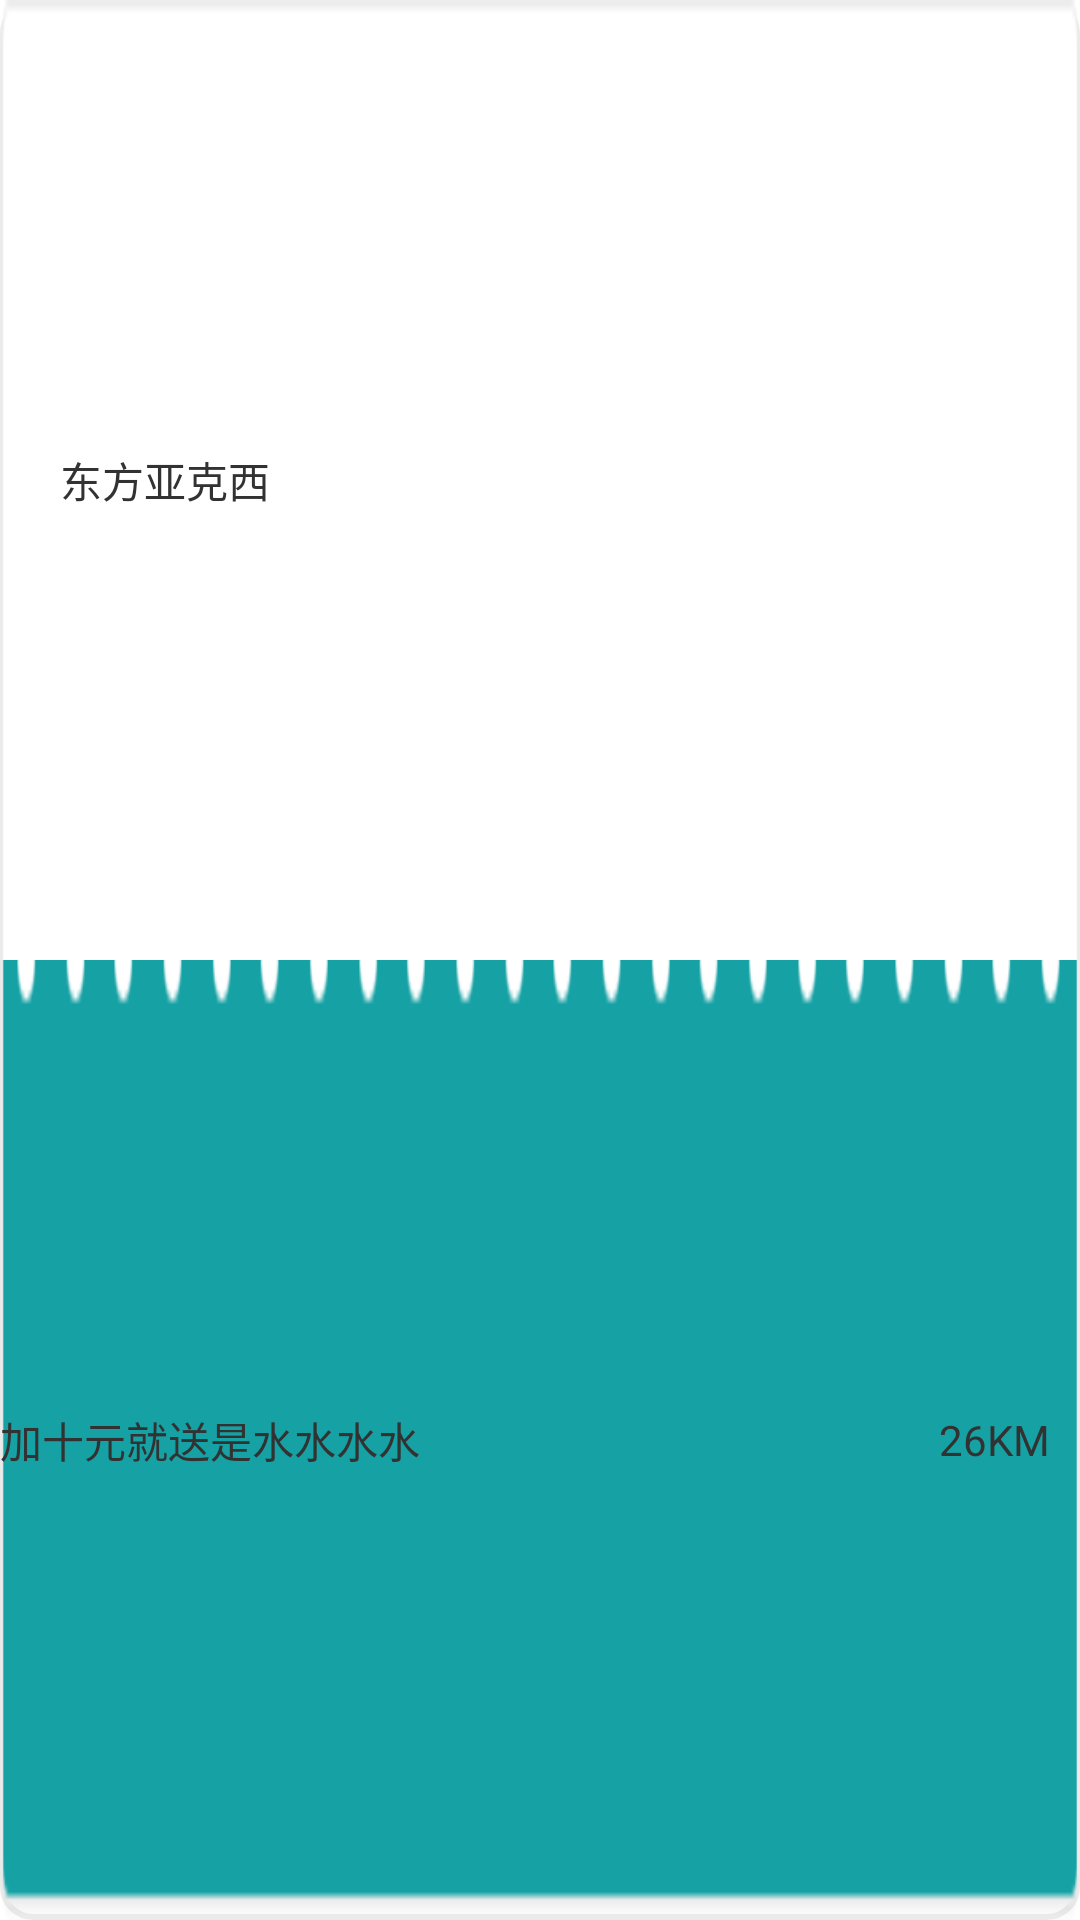

Android layout source for this screen:
<!-- AndroidManifest.xml: application theme AppTheme -->
<!-- res/layout/diet_activity.xml -->
<?xml version="1.0" encoding="utf-8"?>
<LinearLayout xmlns:android="http://schemas.android.com/apk/res/android"
    android:layout_width="match_parent"
    android:layout_height="wrap_content"
    android:orientation="vertical"
    android:background="@drawable/view_backgroud_shape" >

    <LinearLayout
        android:layout_width="fill_parent"
        android:layout_height="0dip"
        android:layout_weight="1"
        android:background="@drawable/e_coupon_up"
        android:orientation="horizontal" >

        <ImageView
            android:layout_width="wrap_content"
            android:layout_height="wrap_content"
            android:layout_gravity="center_vertical"
            android:padding="@dimen/hohels_activity_padding"
            android:src="@drawable/ic_launcher" />

        <TextView
            style="@style/diet_tv_gravity"
            android:layout_width="wrap_content"
            android:layout_height="fill_parent"
            android:text="东方亚克西" />
    </LinearLayout>

    <LinearLayout
        android:layout_width="fill_parent"
        android:layout_height="0dip"
        android:layout_weight="1"
        android:background="@drawable/e_coupon_down"
        android:orientation="horizontal" >

        <TextView
            style="@style/diet_tv_gravity"
            android:layout_width="wrap_content"
            android:layout_height="fill_parent"
            android:text="加十元就送是水水水水" />

        <TextView
            style="@style/diet_tv_distance"
            android:layout_width="fill_parent"
            android:layout_height="fill_parent"
            android:text="26KM" />
    </LinearLayout>

</LinearLayout>
<!-- resources referenced by this layout -->
<resources>
  <dimen name="hohels_activity_padding">10dip</dimen>
  <!-- drawable e_coupon_down: png bitmap (drawable-hdpi, 3761 bytes) -->
  <!-- drawable e_coupon_up: png bitmap (drawable-hdpi, 3399 bytes) -->
  <!-- drawable view_backgroud_shape (drawable) -->
  <?xml version="1.0" encoding="utf-8"?>
  <shape xmlns:android="http://schemas.android.com/apk/res/android" >
  
      <solid android:color="#FFFFFF" />
  
      <stroke
          android:width="2dip"
          android:color="#EDEDED" >
      </stroke>
  
      <corners android:radius="10dip" >
      </corners>
  
  </shape>
  <style name="diet_tv_distance" parent="android:Widget.Holo.Light.TextView">
          <item name="android:gravity">center_vertical|right</item>
          <item name="android:paddingRight">@dimen/diet_tv_padding_right</item>
      </style>
  <style name="diet_tv_gravity" parent="android:Widget.Holo.Light.TextView">
          <item name="android:gravity">center_vertical</item>
      </style>
  <style name="AppTheme" parent="AppBaseTheme">
          
      </style>
  <dimen name="diet_tv_padding_right">10dip</dimen>
  <style name="AppBaseTheme" parent="android:Theme.Light">
          
      </style>
</resources>
